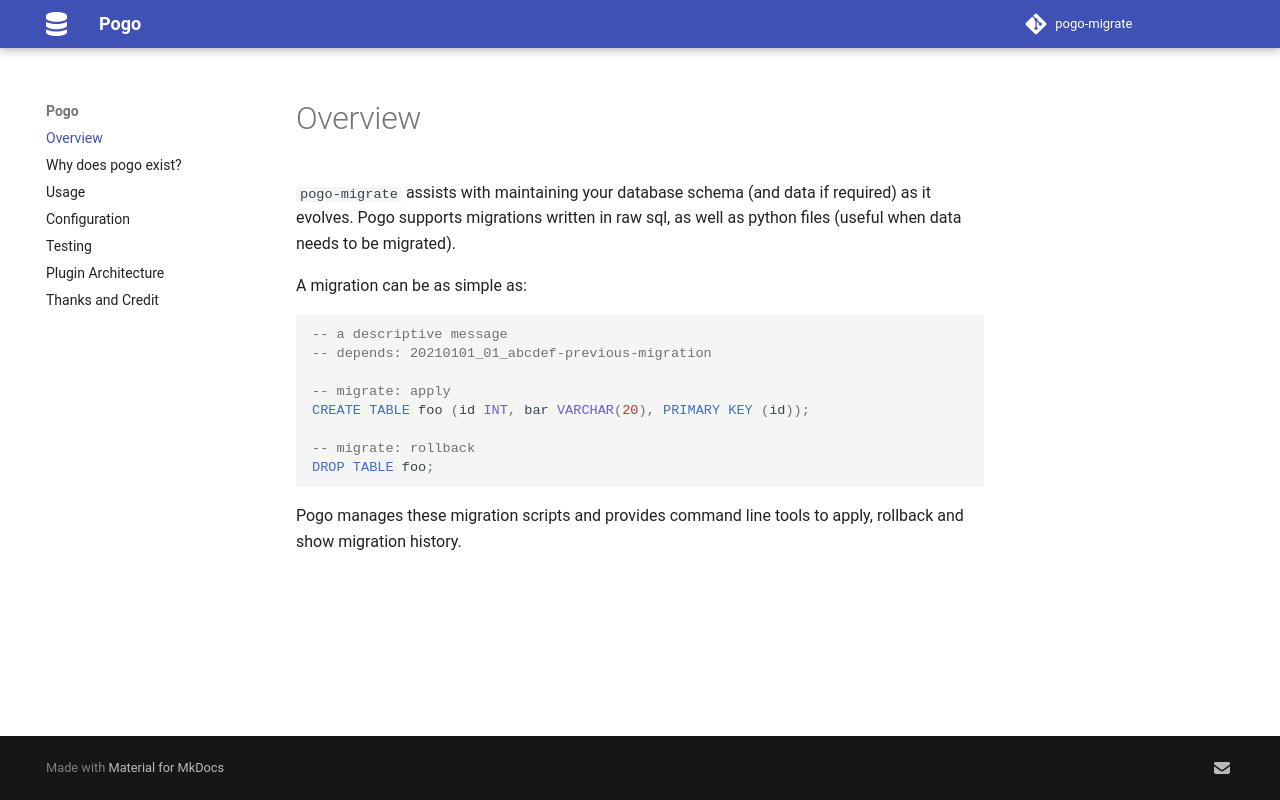

repository: NRWLDev/pogo-migrate · page: index.html · generator: mkdocs

# Overview

`pogo-migrate` assists with maintaining your database schema (and data if
required) as it evolves.  Pogo supports migrations written in raw sql, as well
as python files (useful when data needs to be migrated).

A migration can be as simple as:

```sql
-- a descriptive message
-- depends: 20210101_01_abcdef-previous-migration

-- migrate: apply
CREATE TABLE foo (id INT, bar VARCHAR(20), PRIMARY KEY (id));

-- migrate: rollback
DROP TABLE foo;
```

Pogo manages these migration scripts and provides command line tools to apply,
rollback and show migration history.
